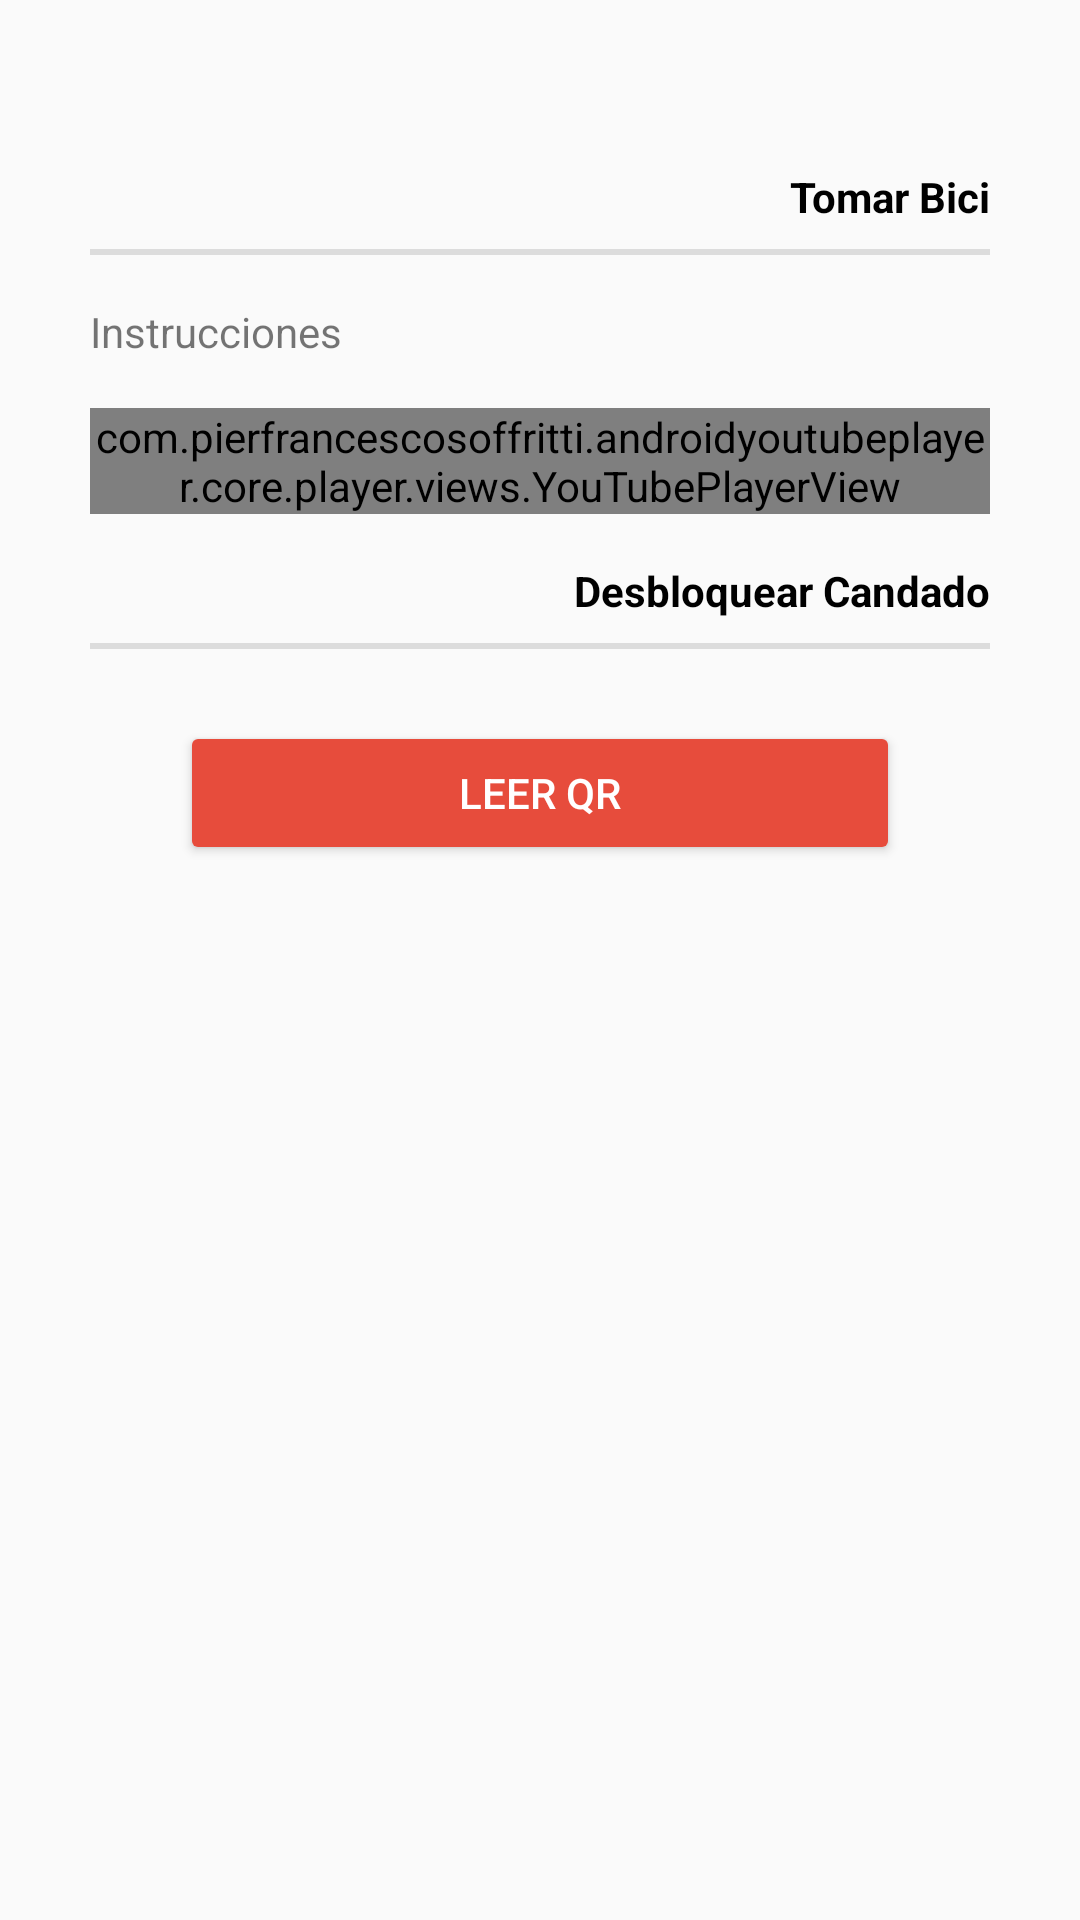

Produce the Android XML layout that renders to this screen, including the resource entries it uses.
<!-- AndroidManifest.xml: application theme AppTheme.NoActionBar -->
<!-- res/layout/take_bici.xml -->
<?xml version="1.0" encoding="utf-8"?>
<LinearLayout xmlns:android="http://schemas.android.com/apk/res/android"
    android:layout_width="match_parent"
    android:layout_height="match_parent"
    xmlns:app="http://schemas.android.com/apk/res-auto"
    android:orientation="vertical"
    android:paddingHorizontal="30dp"
    android:paddingTop="40dp">

    <ScrollView
        android:layout_width="match_parent"
        android:layout_height="wrap_content"
        android:scrollbars="none">
        <LinearLayout
            android:layout_width="match_parent"
            android:layout_height="wrap_content"
            android:orientation="vertical">

            <TextView
                style="@style/estiloletra"
                android:layout_width="match_parent"
                android:layout_height="wrap_content"
                android:text="@string/TextViewTomarB"
                android:gravity="right"
                android:layout_marginTop="16dp"
                android:layout_marginBottom="8dp"/>

            <View
                android:id="@+id/dividerB1"
                android:layout_width="match_parent"
                android:layout_height="2dp"
                android:background="?android:attr/listDivider" />
            <TextView
                android:layout_width="match_parent"
                android:layout_height="wrap_content"
                android:text="@string/TextViewInstuciones"
                android:layout_marginVertical="16dp"/>

            <com.pierfrancescosoffritti.androidyoutubeplayer.core.player.views.YouTubePlayerView
                android:id="@+id/Youtube_player_view"
                app:videoId="aw_cmzF_uZY"
                android:layout_width="match_parent"
                android:layout_height="wrap_content"
                app:autoPlay="false"
                app:showYouTubeButton="true" />

            <TextView
                style="@style/estiloletra"
                android:layout_width="match_parent"
                android:layout_height="wrap_content"
                android:text="@string/TextViewDesbloquear"
                android:gravity="right"
                android:layout_marginTop="16dp"
                android:layout_marginBottom="8dp"/>

            <View
                android:id="@+id/dividerB2"
                android:layout_width="match_parent"
                android:layout_height="2dp"
                android:background="?android:attr/listDivider" />
            <Button
                android:id="@+id/buttonQR"
                android:layout_width="240dp"
                android:layout_height="wrap_content"
                android:layout_gravity="center"
                android:drawableLeft="@drawable/ic_camera"
                android:text="@string/TextVierLeer"
                android:textColor="@color/white"
                android:backgroundTint="@color/rojo"
                android:layout_marginVertical="24dp"/>
            <TextView
                android:id="@+id/prueba1"
                android:layout_width="wrap_content"
                android:layout_height="wrap_content"/>

            <FrameLayout
                android:id="@+id/contenedorFragmentTrip"
                android:layout_width="match_parent"
                android:layout_height="wrap_content"/>

        </LinearLayout>
    </ScrollView>



</LinearLayout>
<!-- resources referenced by this layout -->
<resources>
  <color name="rojo">#E74C3C</color>
  <color name="white">#FFFFFFFF</color>
  <string name="TextVierLeer">Leer QR</string>
  <string name="TextViewDesbloquear">Desbloquear Candado</string>
  <string name="TextViewInstuciones">Instrucciones</string>
  <string name="TextViewTomarB">Tomar Bici</string>
  <style name="estiloletra">
          <item name="android:textColor">@color/black</item>
          <item name="android:textStyle">bold</item>
      </style>
  <style name="AppTheme.NoActionBar" parent="Theme.AppCompat.Light.NoActionBar">
          <item name="colorPrimary">@color/rojo</item>
          <item name="colorPrimaryDark">@color/white</item>
          <item name="colorAccent">@color/black</item>
      </style>
  <color name="black">#FF000000</color>
</resources>
